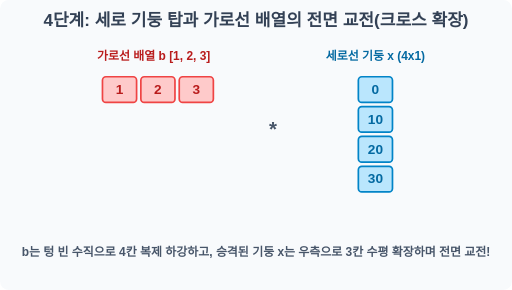
t = 0.00 s
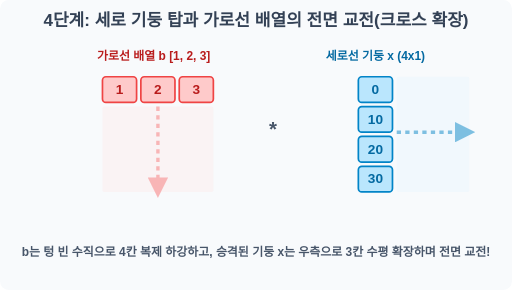
t = 0.45 s
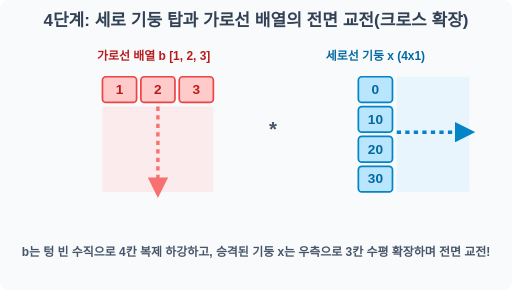
t = 0.90 s
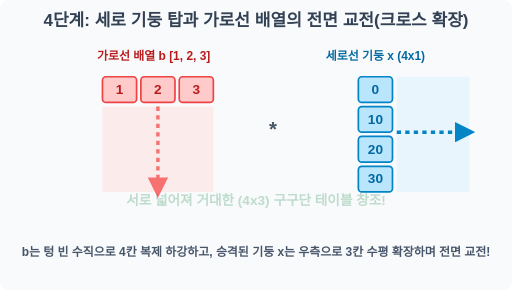
t = 1.43 s
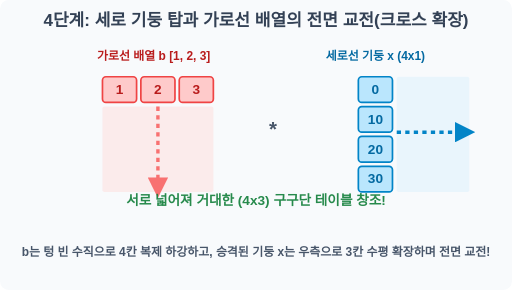
t = 2.03 s
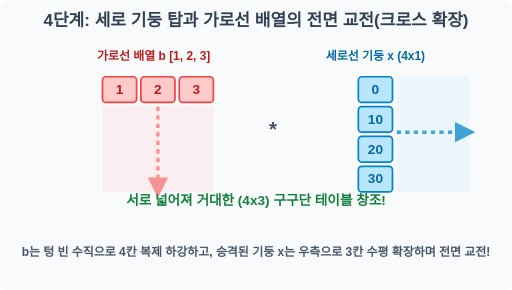
t = 2.55 s

The animated SVG that drew these frames (rendered in a browser with its animation timeline set to each time). Animation: 3 SMIL elements (animate=3); one cycle of 3.00 s, repeats indefinitely.

<svg width="600" height="340" viewBox="0 0 600 340" xmlns="http://www.w3.org/2000/svg">
    <rect width="600" height="340" fill="#f8fafc" rx="10"/>
    <text x="300" y="30" font-family="sans-serif" font-size="20" font-weight="bold" fill="#334155" text-anchor="middle">4단계: 세로 기둥 탑과 가로선 배열의 전면 교전(크로스 확장)</text>
    
    <!-- Top Row Vector (b) -->
    <text x="180" y="70" font-family="sans-serif" font-size="14" font-weight="bold" fill="#b91c1c" text-anchor="middle">가로선 배열 b [1, 2, 3]</text>
    <g transform="translate(120, 90)">
        <rect x="0" y="0" width="40" height="30" rx="4" fill="#fecaca" stroke="#ef4444" stroke-width="2"/>
        <text x="20" y="20" font-family="sans-serif" font-size="16" font-weight="bold" fill="#b91c1c" text-anchor="middle">1</text>
        <rect x="45" y="0" width="40" height="30" rx="4" fill="#fecaca" stroke="#ef4444" stroke-width="2"/>
        <text x="65" y="20" font-family="sans-serif" font-size="16" font-weight="bold" fill="#b91c1c" text-anchor="middle">2</text>
        <rect x="90" y="0" width="40" height="30" rx="4" fill="#fecaca" stroke="#ef4444" stroke-width="2"/>
        <text x="110" y="20" font-family="sans-serif" font-size="16" font-weight="bold" fill="#b91c1c" text-anchor="middle">3</text>
        
        <!-- Downward expansion -->
        <g opacity="0">
            <rect x="0" y="35" width="130" height="100" rx="2" fill="#fee2e2" opacity="0.6"/>
            <path d="M 65 35 L 65 130" stroke="#f87171" stroke-width="4" stroke-dasharray="5" marker-end="url(#arrow_red)"/>
            <animate attributeName="opacity" values="0;1;1;0" keyTimes="0;0.3;0.8;1" dur="3s" repeatCount="indefinite"/>
        </g>
    </g>

    <text x="320" y="160" font-family="sans-serif" font-size="24" font-weight="bold" fill="#475569" text-anchor="middle">*</text>

    <!-- Column Vector (x_newaxis) -->
    <text x="440" y="70" font-family="sans-serif" font-size="14" font-weight="bold" fill="#0369a1" text-anchor="middle">세로선 기둥 x (4x1)</text>
    <g transform="translate(420, 90)">
        <rect x="0" y="0" width="40" height="30" rx="4" fill="#bae6fd" stroke="#0284c7" stroke-width="2"/>
        <text x="20" y="20" font-family="sans-serif" font-size="16" font-weight="bold" fill="#0369a1" text-anchor="middle">0</text>
        <rect x="0" y="35" width="40" height="30" rx="4" fill="#bae6fd" stroke="#0284c7" stroke-width="2"/>
        <text x="20" y="55" font-family="sans-serif" font-size="16" font-weight="bold" fill="#0369a1" text-anchor="middle">10</text>
        <rect x="0" y="70" width="40" height="30" rx="4" fill="#bae6fd" stroke="#0284c7" stroke-width="2"/>
        <text x="20" y="90" font-family="sans-serif" font-size="16" font-weight="bold" fill="#0369a1" text-anchor="middle">20</text>
        <rect x="0" y="105" width="40" height="30" rx="4" fill="#bae6fd" stroke="#0284c7" stroke-width="2"/>
        <text x="20" y="125" font-family="sans-serif" font-size="16" font-weight="bold" fill="#0369a1" text-anchor="middle">30</text>

        <!-- Rightward expansion -->
        <g opacity="0">
            <rect x="45" y="0" width="85" height="135" rx="2" fill="#e0f2fe" opacity="0.6"/>
            <path d="M 45 65 L 125 65" stroke="#0284c7" stroke-width="4" stroke-dasharray="5" marker-end="url(#arrow_blue)"/>
            <animate attributeName="opacity" values="0;1;1;0" keyTimes="0;0.3;0.8;1" dur="3s" repeatCount="indefinite"/>
        </g>
    </g>

    <defs>
        <marker id="arrow_red" viewBox="0 0 10 10" refX="5" refY="5" markerWidth="6" markerHeight="6" orient="auto-start-reverse">
            <path d="M 0 0 L 10 5 L 0 10 z" fill="#f87171"/>
        </marker>
        <marker id="arrow_blue" viewBox="0 0 10 10" refX="5" refY="5" markerWidth="6" markerHeight="6" orient="auto-start-reverse">
            <path d="M 0 0 L 10 5 L 0 10 z" fill="#0284c7"/>
        </marker>
    </defs>

    <!-- Explosion text -->
    <g transform="translate(180, 240)" opacity="0">
        <text x="120" y="0" font-family="sans-serif" font-size="16" font-weight="bold" fill="#15803d" text-anchor="middle">서로 넓어져 거대한 (4x3) 구구단 테이블 창조!</text>
        <animate attributeName="opacity" values="0;0;1;1;0" keyTimes="0;0.4;0.7;0.9;1" dur="3s" repeatCount="indefinite"/>
    </g>

    <text x="300" y="300" font-family="sans-serif" font-size="14" font-weight="bold" fill="#475569" text-anchor="middle">b는 텅 빈 수직으로 4칸 복제 하강하고, 승격된 기둥 x는 우측으로 3칸 수평 확장하며 전면 교전!</text>
</svg>
